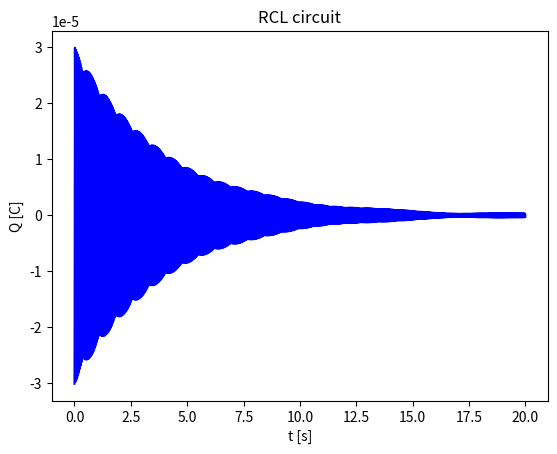

Write the Python code that produced this figure.
from matplotlib import pyplot as plt
import numpy as np

R = 10.0
L = 20.0
C = 2.0e-6
w = 157.0
V0 = 10.0
N = 4000
t = np.linspace(0, 20, N)

#print(C*C*R*R - 4*C*L)

q = np.zeros(N)
rq = np.zeros(N)
particular = np.zeros(N)

alpha1 = -0.5 * (C*R - np.sqrt(complex(C*C*R*R - 4*C*L))) / (C*L)
alpha2 = -0.5 * (C*R + np.sqrt(complex(C*C*R*R - 4*C*L))) / (C*L)

numerator1 = C*L * (-R * np.sqrt(complex(C*C*R*R - 4*C*L)) + 2*C-4*L) * V0
denominator1 = 2*C*C*R*C*w*w*L*L - 8*w*w*L**2*C + C*C*R**4 - \
        6*R*R*C*L + 8*L*L - np.sqrt(complex(C*C*R*R - 4*C*L))*R**3*C + \
        4*R*np.sqrt(complex(C*C*R*R - 4*C*L))*L
factor1 = numerator1 / denominator1

numerator2 = C*L * (-R*np.sqrt(complex(C*C*R*R-4*C*L)) + R*R*C - 4*L) * V0
denominator2 = (R*R*C -4*L) *  (R*np.sqrt(complex(C*C*R*R - 4*C*L)) + \
       R*R*C - 2*L + w*w*C*L*L)
factor2 = numerator2 / denominator2

numerator3 = C*V0
denominator3 = R*R*C*C*w*w + 1 - 2*C*w*w*C*L + w**4*C*C*L*L
factor3 = numerator3 / denominator3

particular = np.cos(w*t) - np.cos(w*t)*w*w*C*L + np.sin(w*t)*w*C*R
q = np.exp(alpha1*t) * factor1 + np.exp(alpha2*t)*factor2 + particular*factor3

rq = np.real(q)
plt.plot(t, rq, '-b')
plt.title("RCL circuit")
plt.xlabel("t [s]")
plt.ylabel("Q [C]")
plt.show()